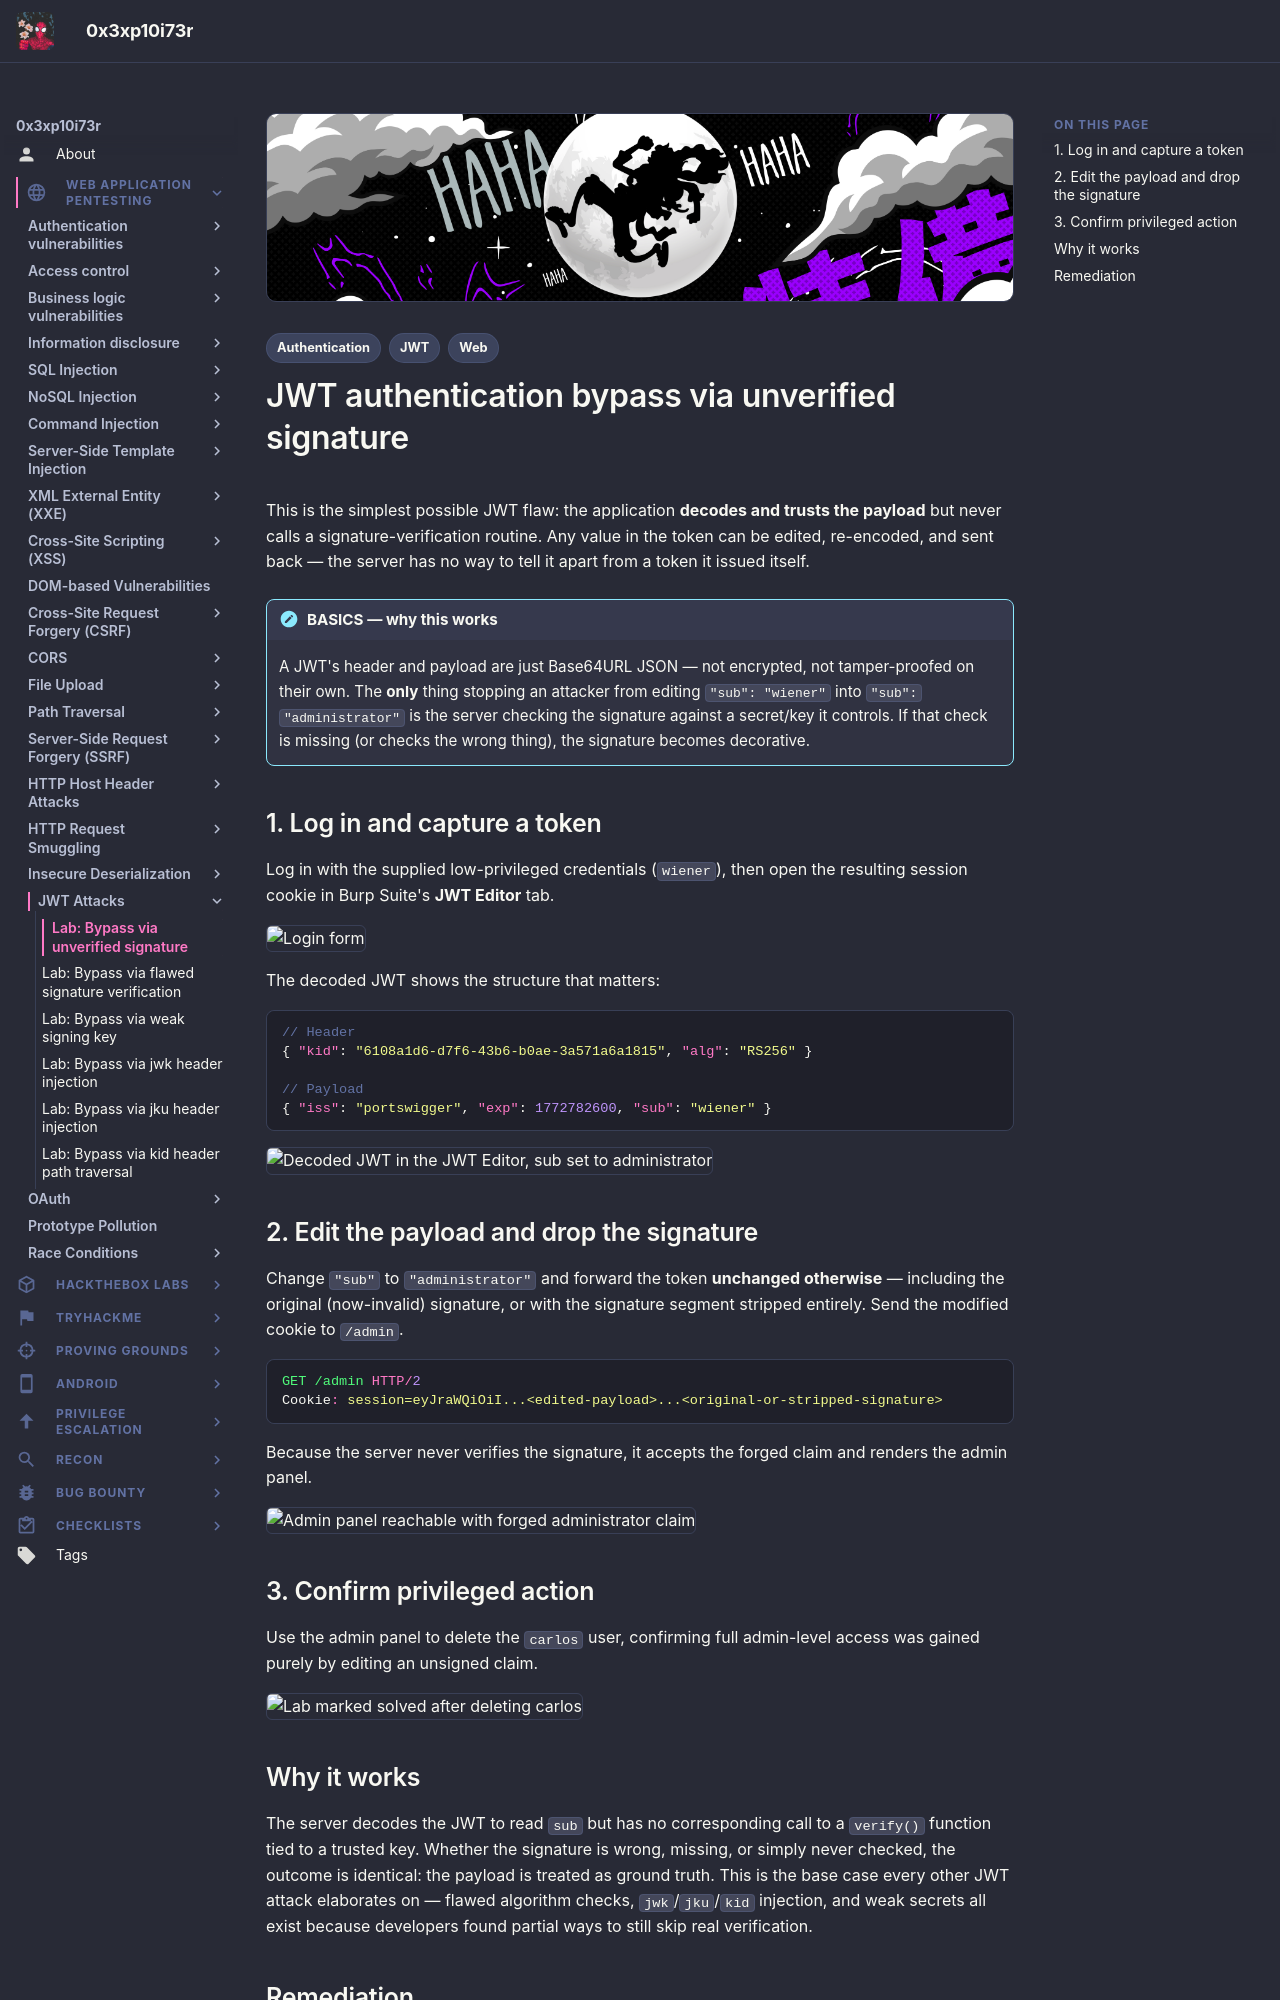

repository: 0x3xp10i73r/offsec-vault · page: web-application-pentesting/jwt/unverified-signature/index.html · generator: mkdocs

---
title: "JWT Authentication Bypass via Unverified Signature"
description: "Lab walkthrough: a server that decodes a JWT's claims but never checks the signature, letting an attacker edit the payload freely."
tags:
  - Web
  - JWT
  - Authentication
---

# JWT authentication bypass via unverified signature

This is the simplest possible JWT flaw: the application **decodes and trusts the payload** but never calls a signature-verification routine. Any value in the token can be edited, re-encoded, and sent back — the server has no way to tell it apart from a token it issued itself.

!!! note "BASICS — why this works"
    A JWT's header and payload are just Base64URL JSON — not encrypted, not tamper-proofed on their own. The **only** thing stopping an attacker from editing `"sub": "wiener"` into `"sub": "administrator"` is the server checking the signature against a secret/key it controls. If that check is missing (or checks the wrong thing), the signature becomes decorative.

## 1. Log in and capture a token

Log in with the supplied low-privileged credentials (`wiener`), then open the resulting session cookie in Burp Suite's **JWT Editor** tab.

![Login form](images/unverified-signature/image.png)

The decoded JWT shows the structure that matters:

```json
// Header
{ "kid": "6108a1d6-d7f6-43b6-b0ae-3a571a6a1815", "alg": "RS256" }

// Payload
{ "iss": "portswigger", "exp": 1772782600, "sub": "wiener" }
```

![Decoded JWT in the JWT Editor, sub set to administrator](images/unverified-signature/image-1.png)

## 2. Edit the payload and drop the signature

Change `"sub"` to `"administrator"` and forward the token **unchanged otherwise** — including the original (now-invalid) signature, or with the signature segment stripped entirely. Send the modified cookie to `/admin`.

```http
GET /admin HTTP/2
Cookie: session=eyJraWQiOiI...<edited-payload>...<original-or-stripped-signature>
```

Because the server never verifies the signature, it accepts the forged claim and renders the admin panel.

![Admin panel reachable with forged administrator claim](images/unverified-signature/image-2.png)

## 3. Confirm privileged action

Use the admin panel to delete the `carlos` user, confirming full admin-level access was gained purely by editing an unsigned claim.

![Lab marked solved after deleting carlos](images/unverified-signature/image-3.png)
